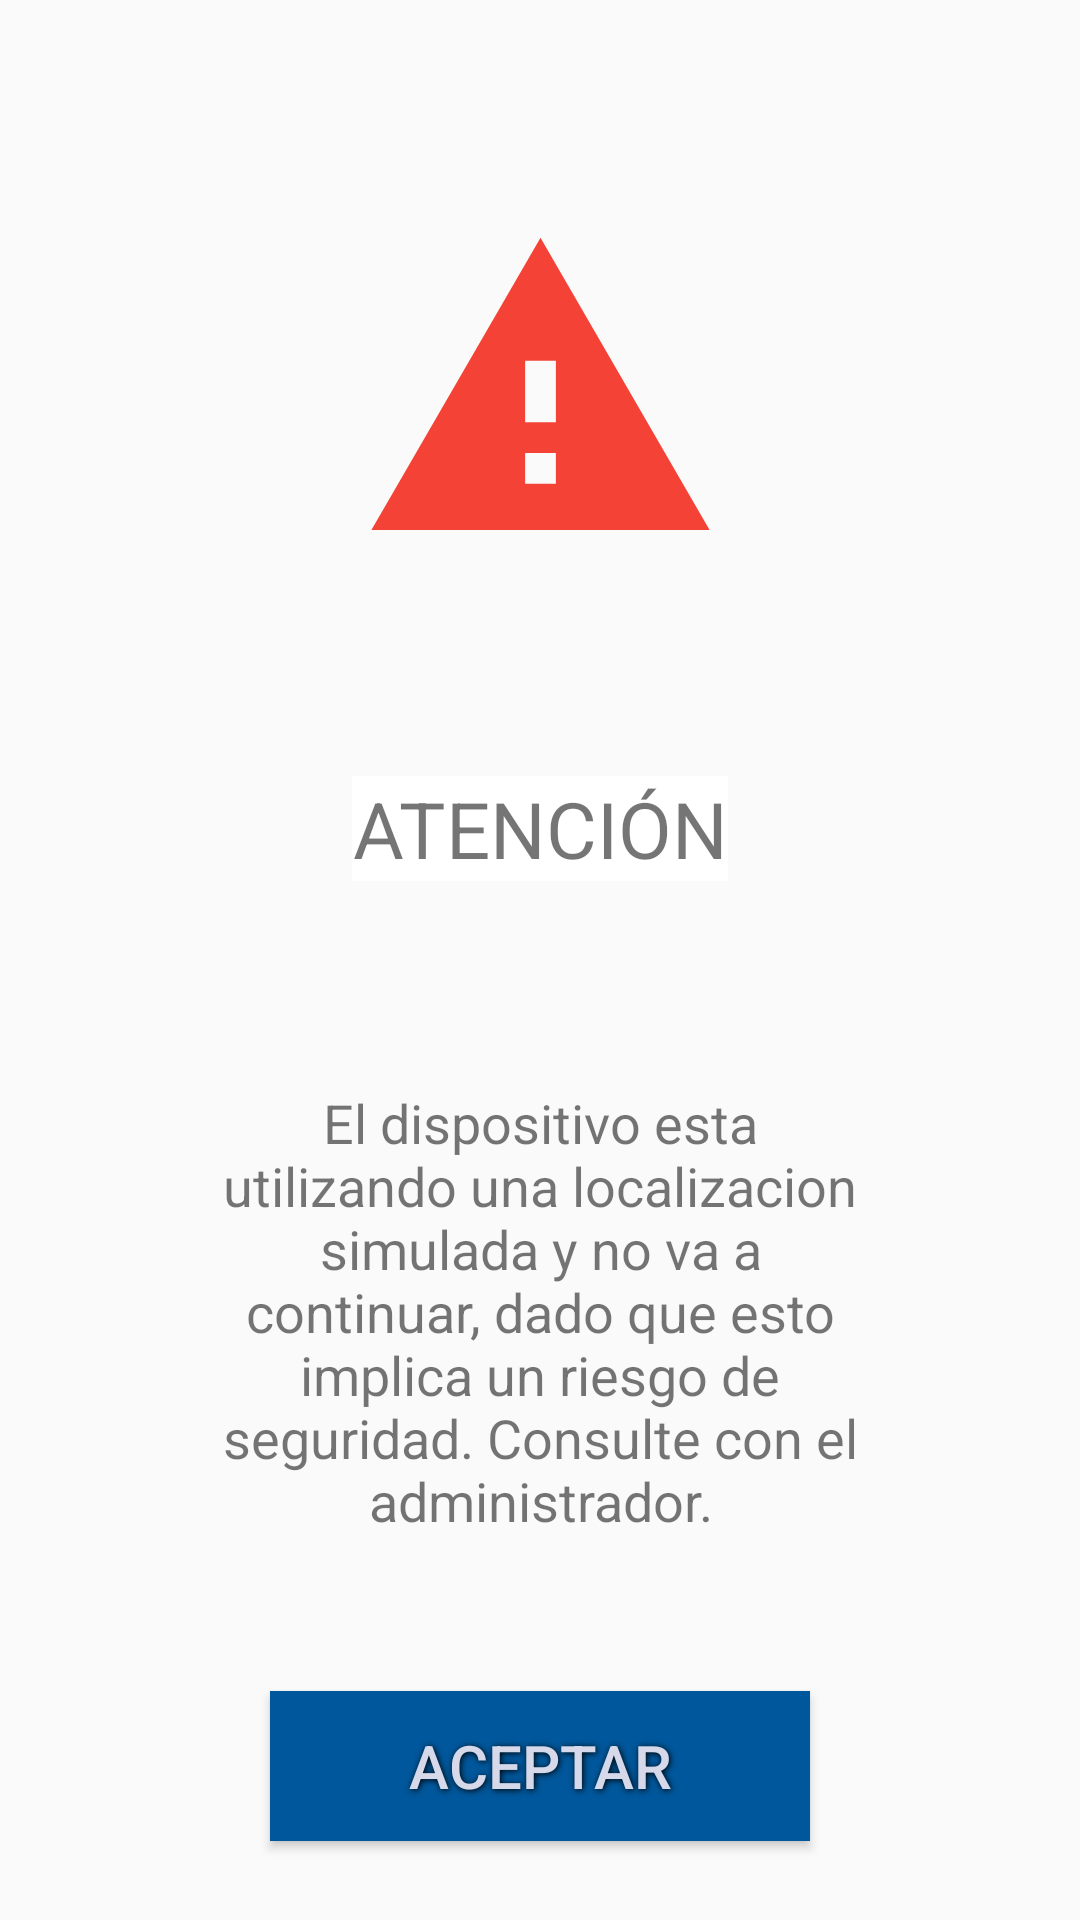

This screen was rendered from an Android layout file. Write that file and the resources it references.
<!-- AndroidManifest.xml: application theme AppTheme -->
<!-- res/layout/activity_error_message_activity.xml -->
<?xml version="1.0" encoding="utf-8"?>
<androidx.constraintlayout.widget.ConstraintLayout xmlns:android="http://schemas.android.com/apk/res/android"
    xmlns:app="http://schemas.android.com/apk/res-auto"
    xmlns:tools="http://schemas.android.com/tools"
    android:layout_width="match_parent"
    android:layout_height="match_parent"
    tools:context=".ErrorMessageActivityActivity">

    <ImageView
        android:id="@+id/imageView"
        android:layout_width="123dp"
        android:layout_height="150dp"
        android:layout_marginTop="32dp"
        android:layout_marginBottom="30dp"
        android:tint="#F44336"
        app:layout_constraintBottom_toTopOf="@+id/editText4"
        app:layout_constraintEnd_toEndOf="parent"
        app:layout_constraintStart_toStartOf="parent"
        app:layout_constraintTop_toTopOf="parent"
        app:srcCompat="?android:attr/alertDialogIcon" />

    <TextView
        android:id="@+id/editText4"
        android:layout_width="wrap_content"
        android:layout_height="wrap_content"
        android:background="#FFFFFF"
        android:gravity="center"
        android:text="ATENCIÓN"
        android:textAlignment="gravity"
        android:textSize="26sp"
        app:layout_constraintBottom_toTopOf="@+id/editText5"
        app:layout_constraintEnd_toEndOf="parent"
        app:layout_constraintStart_toStartOf="parent"
        app:layout_constraintTop_toBottomOf="@+id/imageView" />

    <Button
        android:id="@+id/ok_btn"
        android:layout_width="180dp"
        android:layout_height="50dp"
        style="@style/ButtonText"
        android:background="#01579B"
        android:layout_marginBottom="17dp"
        android:text="Aceptar"
        app:layout_constraintBottom_toBottomOf="parent"
        app:layout_constraintEnd_toEndOf="parent"
        app:layout_constraintStart_toStartOf="parent"
        app:layout_constraintTop_toBottomOf="@+id/editText5" />

    <TextView
        android:id="@+id/editText5"
        android:layout_width="215dp"
        android:layout_height="200dp"
        android:textSize="18sp"
        android:gravity="center"
        android:layout_marginTop="20dp"
        android:text="El dispositivo esta utilizando una localizacion simulada y no va a continuar, dado que esto implica un riesgo de seguridad. Consulte con el administrador."
        app:layout_constraintBottom_toTopOf="@+id/ok_btn"
        app:layout_constraintEnd_toEndOf="parent"
        app:layout_constraintStart_toStartOf="parent"
        app:layout_constraintTop_toBottomOf="@+id/editText4" />
</androidx.constraintlayout.widget.ConstraintLayout>
<!-- resources referenced by this layout -->
<resources>
  <style name="ButtonText">
          <item name="android:layout_width">fill_parent</item>
          <item name="android:layout_height">wrap_content</item>
          <item name="android:textColor">#d5d9ea</item>
          <item name="android:gravity">center</item>
          <item name="android:layout_margin">3dp</item>
          <item name="android:textStyle">normal</item>
          <item name="android:textSize">20sp</item>
          <item name="android:shadowColor">#000000</item>
          <item name="android:shadowDx">1</item>
          <item name="android:shadowDy">1</item>
          <item name="android:shadowRadius">5</item>
          <item name="android:background">#01579B</item>
      </style>
  <style name="AppTheme" parent="Theme.AppCompat.Light.DarkActionBar">
          
          <item name="colorPrimary">#d5d9ea</item>
          <item name="colorPrimaryDark">#01579B</item>
          <item name="colorAccent">#F44336</item>
          <item name="android:statusBarColor">#d5d9ea</item>
      </style>
</resources>
